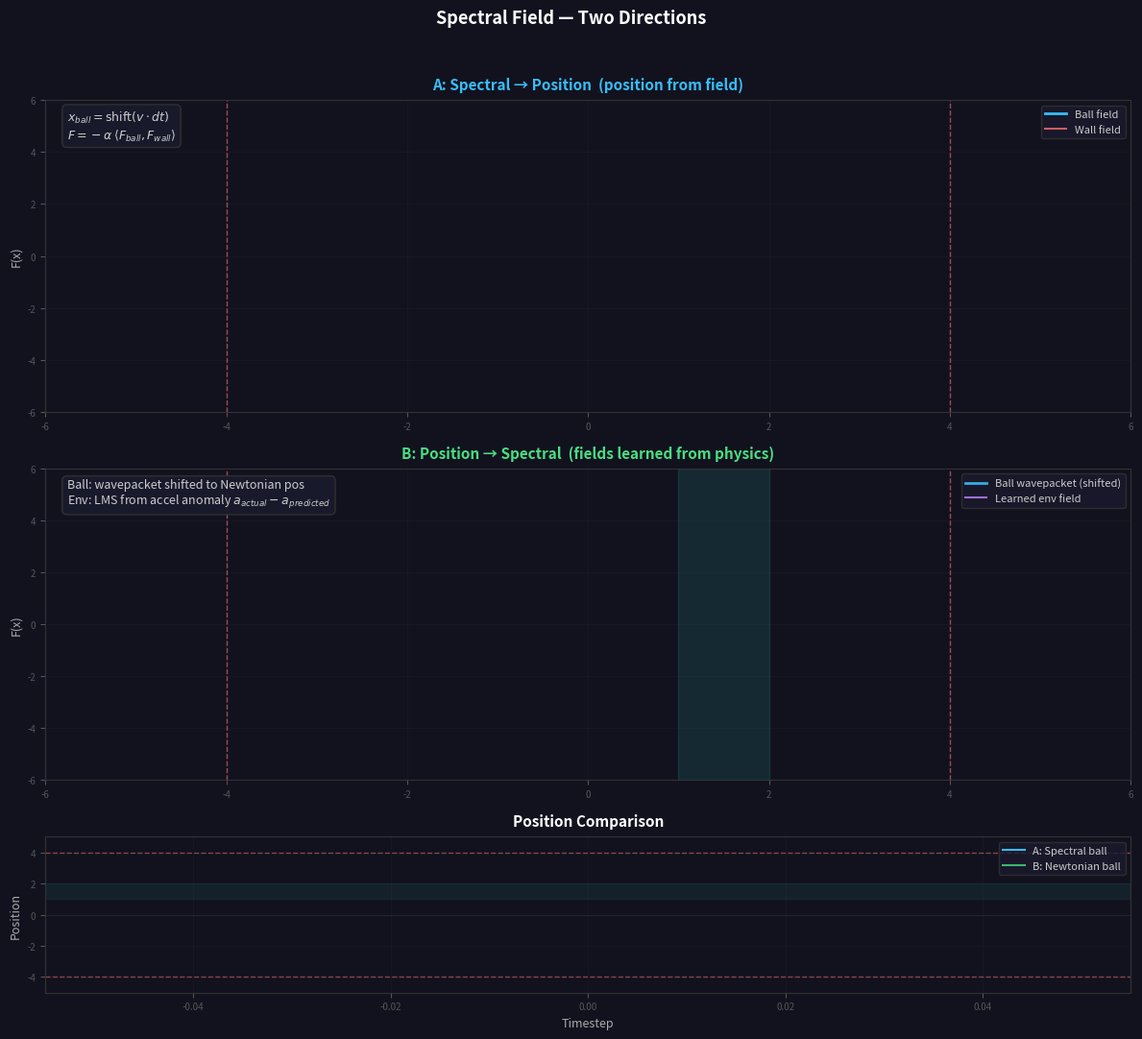

Write Python code to recreate this figure.
"""
1D Spectral Field Visualization — Two Directions
=================================================
Two parallel panels showing the same ball bouncing, computed two ways:

Panel A — Spectral → Position:
  Ball position comes FROM the spectral field.  Inner product force between
  ball and wall wavepackets drives Fourier-shift dynamics.  Position is read
  from the field.

Panel B — Position → Spectral:
  Newtonian ball bounces off hard walls.  Each timestep, LMS trains spectral
  coefficients for BOTH the ball AND the walls from the observed positions
  and bounce events.  The spectral fields emerge from the physics.

The viewer sees whether the two directions agree — does the spectral
representation faithfully capture Newtonian physics, and does spectral-native
dynamics reproduce it?

Usage:
    python training/spectral_field_viz.py              # runs until window closed
    python training/spectral_field_viz.py --save out.gif --frames 600  # save GIF
"""

from __future__ import annotations

import argparse
import itertools
from collections import deque
from pathlib import Path

import numpy as np
import matplotlib
import matplotlib.pyplot as plt
from matplotlib.animation import FuncAnimation

# ── constants ────────────────────────────────────────────────────────────────

COEFF_CLIP = 10.0

BG_COLOR = '#12121f'
BALL_COLOR = '#38bdf8'
WALL_COLOR = '#f87171'
INTERACT_COLOR = '#a78bfa'
NEWTON_COLOR = '#4ade80'
RECON_WALL_COLOR = '#fb923c'  # orange for reconstructed wall (legacy)
RESIDUAL_COLOR = '#facc15'   # yellow for LMS residual
ENV_FIELD_COLOR = '#c084fc'  # purple for learned environment field
PAD_COLOR = '#2dd4bf'        # teal for friction pad region marker
GRID_COLOR = '#444'
GRID_ALPHA = 0.15
LABEL_COLOR = '#aaa'
TITLE_COLOR = 'white'


# ── WavepacketObject ───────────────────────────────────────────────────────

class WavepacketObject:
    """Spectral wavepacket — all objects (ball, walls) use this same class."""

    def __init__(self, K: int, frequencies: np.ndarray, x0: float = 0.0,
                 mass: float = 1.0, v0: float = 0.0,
                 c_cos: np.ndarray | None = None,
                 c_sin: np.ndarray | None = None,
                 sigma: float = 0.8, amplitude: float = 1.5,
                 lr: float = 0.0):
        self.K = K
        self.k = np.asarray(frequencies, dtype=np.float64)
        self.mass = mass
        self.v = v0
        self.x = x0
        self.lr = lr

        if c_cos is not None and c_sin is not None:
            self.c_cos = np.array(c_cos, dtype=np.float64)
            self.c_sin = np.array(c_sin, dtype=np.float64)
        else:
            envelope = amplitude * np.exp(-self.k**2 * sigma**2 / 2)
            self.c_cos = envelope * np.cos(self.k * x0)
            self.c_sin = envelope * np.sin(self.k * x0)

    def _basis(self, x: float) -> np.ndarray:
        return np.concatenate([np.cos(self.k * x), np.sin(self.k * x)])

    @property
    def _c(self) -> np.ndarray:
        return np.concatenate([self.c_cos, self.c_sin])

    @_c.setter
    def _c(self, val: np.ndarray) -> None:
        self.c_cos = val[:self.K]
        self.c_sin = val[self.K:]

    def evaluate(self, x_domain: np.ndarray) -> np.ndarray:
        cos_b = np.cos(self.k[None, :] * x_domain[:, None])
        sin_b = np.sin(self.k[None, :] * x_domain[:, None])
        return cos_b @ self.c_cos + sin_b @ self.c_sin

    def predict(self, x: float) -> float:
        return float(self._c @ self._basis(x))

    def inner_product(self, other: 'WavepacketObject') -> float:
        return float(np.sum(self.c_cos * other.c_cos +
                            self.c_sin * other.c_sin))

    def update(self, x_target: float) -> float:
        """LMS update: train field to predict x_target at x_target.  Returns residual."""
        if self.lr <= 0:
            return 0.0
        basis = self._basis(x_target)
        pred = float(self._c @ basis)
        residual = x_target - pred
        c = self._c + self.lr * basis * residual
        np.clip(c, -COEFF_CLIP, COEFF_CLIP, out=c)
        self._c = c
        return residual

    def shift(self, delta: float) -> None:
        for j in range(self.K):
            angle = self.k[j] * delta
            ca, sa = np.cos(angle), np.sin(angle)
            oc, os = self.c_cos[j], self.c_sin[j]
            self.c_cos[j] = oc * ca - os * sa
            self.c_sin[j] = oc * sa + os * ca

    def step(self, force: float, dt: float) -> None:
        self.v += (force / self.mass) * dt
        delta = self.v * dt
        self.shift(delta)
        self.x += delta
        np.clip(self.c_cos, -COEFF_CLIP, COEFF_CLIP, out=self.c_cos)
        np.clip(self.c_sin, -COEFF_CLIP, COEFF_CLIP, out=self.c_sin)


def pretrain_wall_coefficients(K: int, frequencies: np.ndarray,
                               wall_positions: list[float],
                               lr: float = 0.15,
                               warmup_steps: int = 300) -> tuple[np.ndarray, np.ndarray]:
    c = np.zeros(2 * K, dtype=np.float64)
    k = np.asarray(frequencies, dtype=np.float64)
    for _ in range(warmup_steps):
        for x_w in wall_positions:
            basis = np.concatenate([np.cos(k * x_w), np.sin(k * x_w)])
            c += lr * basis * (x_w - c @ basis)
            np.clip(c, -COEFF_CLIP, COEFF_CLIP, out=c)
    return c[:K].copy(), c[K:].copy()


# ── animation ────────────────────────────────────────────────────────────────

def create_animation(K: int, frequencies: np.ndarray, alpha: float,
                     dt: float, ball_v0: float, wall_left: float,
                     wall_right: float, wall_warmup: int,
                     ball_sigma: float, ball_amplitude: float,
                     ball_lr: float, wall_mass: float,
                     pad_center: float, pad_width: float,
                     pad_friction: float,
                     interval: int, max_frames: int | None):
    x_domain = np.linspace(-6, 6, 500)
    window = 300
    pad_left = pad_center - pad_width / 2
    pad_right = pad_center + pad_width / 2

    # ════════════════════════════════════════════════════════════════════
    # PANEL A state: Spectral → Position
    # ════════════════════════════════════════════════════════════════════
    wall_c_cos, wall_c_sin = pretrain_wall_coefficients(
        K, frequencies, [wall_left, wall_right],
        lr=0.15, warmup_steps=wall_warmup)

    a_wall = WavepacketObject(
        K, frequencies, x0=0.0, mass=wall_mass, v0=0.0,
        c_cos=wall_c_cos.copy(), c_sin=wall_c_sin.copy())

    a_ball = WavepacketObject(
        K, frequencies, x0=0.0, mass=1.0, v0=ball_v0,
        sigma=ball_sigma, amplitude=ball_amplitude)

    a_hist_x = deque(maxlen=window)

    # ════════════════════════════════════════════════════════════════════
    # PANEL B state: Position → Spectral
    # ════════════════════════════════════════════════════════════════════
    newton = {'x': 0.0, 'v': ball_v0}

    # Ball field: Gaussian wavepacket, shifted to match Newtonian position
    b_ball = WavepacketObject(
        K, frequencies, x0=0.0, mass=1.0,
        sigma=ball_sigma, amplitude=ball_amplitude)

    # Environment field: starts empty, learns from acceleration anomalies.
    # No prior knowledge of walls or pads — discovers them from velocity changes.
    b_env = WavepacketObject(
        K, frequencies, x0=0.0, mass=wall_mass,
        c_cos=np.zeros(K), c_sin=np.zeros(K), lr=ball_lr)

    b_hist_x = deque(maxlen=window)

    # Shared
    history_t = deque(maxlen=window)
    state = {'t': 0, 'residual': 0.0, 'residual_x': 0.0, 'max_residual': 1.0}

    # ── figure: 2 field panels + position comparison ──────────────────
    fig, (ax_a, ax_b, ax_track) = plt.subplots(
        3, 1, figsize=(12, 11),
        gridspec_kw={'height_ratios': [2, 2, 1]})
    fig.patch.set_facecolor(BG_COLOR)
    fig.suptitle('Spectral Field — Two Directions',
                 color=TITLE_COLOR, fontsize=13, fontweight='bold', y=0.98)

    for ax in [ax_a, ax_b, ax_track]:
        ax.set_facecolor(BG_COLOR)
        ax.tick_params(colors='#555', labelsize=7)
        for spine in ax.spines.values():
            spine.set_color('#333')
        ax.grid(True, color=GRID_COLOR, alpha=GRID_ALPHA, linewidth=0.5)

    # ── Panel A: Spectral → Position ─────────────────────────────────
    ax_a.set_xlim(-6, 6)
    ax_a.set_ylim(-6, 6)
    ax_a.set_ylabel('F(x)', color=LABEL_COLOR, fontsize=9)
    ax_a.set_title('A: Spectral → Position  (position from field)',
                   color=BALL_COLOR, fontsize=11, fontweight='bold', pad=8)
    ax_a.axvline(wall_left, color=WALL_COLOR, ls='--', lw=1, alpha=0.6)
    ax_a.axvline(wall_right, color=WALL_COLOR, ls='--', lw=1, alpha=0.6)

    la_ball_field, = ax_a.plot(
        [], [], color=BALL_COLOR, lw=2, label='Ball field')
    la_wall_field, = ax_a.plot([], [], color=WALL_COLOR, lw=1.5, alpha=0.8,
                               label='Wall field')
    la_dot, = ax_a.plot([], [], 'o', color=BALL_COLOR, markersize=12,
                        zorder=5, markeredgecolor='white', markeredgewidth=1.5)
    la_arrow = [None]

    ax_a.text(0.02, 0.97,
              r'$x_{ball} = \mathrm{shift}(v \cdot dt)$'
              '\n'
              r'$F = -\alpha\,\langle F_{ball}, F_{wall}\rangle$',
              transform=ax_a.transAxes, color='#ccc', fontsize=9,
              verticalalignment='top',
              bbox=dict(boxstyle='round,pad=0.4', facecolor='#1a1a2e',
                        edgecolor='#333', alpha=0.9))
    ax_a.legend(loc='upper right', fontsize=8, facecolor='#1a1a2e',
                edgecolor='#333', labelcolor='#ccc')

    # ── Panel B: Position → Spectral ─────────────────────────────────
    ax_b.set_xlim(-6, 6)
    ax_b.set_ylim(-6, 6)
    ax_b.set_ylabel('F(x)', color=LABEL_COLOR, fontsize=9)
    ax_b.set_title('B: Position → Spectral  (fields learned from physics)',
                   color=NEWTON_COLOR, fontsize=11, fontweight='bold', pad=8)
    ax_b.axvline(wall_left, color=WALL_COLOR, ls='--', lw=1, alpha=0.6)
    ax_b.axvline(wall_right, color=WALL_COLOR, ls='--', lw=1, alpha=0.6)
    ax_b.axvspan(pad_left, pad_right, color=PAD_COLOR, alpha=0.12, zorder=0)

    lb_ball_field, = ax_b.plot([], [], color=BALL_COLOR, lw=2, alpha=0.9,
                               label='Ball wavepacket (shifted)')
    lb_env_field, = ax_b.plot([], [], color=ENV_FIELD_COLOR, lw=1.5,
                              alpha=0.8, label='Learned env field')
    lb_dot, = ax_b.plot([], [], 'o', color=NEWTON_COLOR, markersize=12,
                        zorder=5, markeredgecolor='white', markeredgewidth=1.5)
    lb_arrow = [None]
    lb_residual_arrow = [None]

    ax_b.text(0.02, 0.97,
              'Ball: wavepacket shifted to Newtonian pos'
              '\n'
              r'Env: LMS from accel anomaly $a_{actual} - a_{predicted}$',
              transform=ax_b.transAxes, color='#ccc', fontsize=9,
              verticalalignment='top',
              bbox=dict(boxstyle='round,pad=0.4', facecolor='#1a1a2e',
                        edgecolor='#333', alpha=0.9))
    ax_b.legend(loc='upper right', fontsize=8, facecolor='#1a1a2e',
                edgecolor='#333', labelcolor='#ccc')

    # ── Panel 3: position comparison ─────────────────────────────────
    ax_track.set_ylim(wall_left - 1, wall_right + 1)
    ax_track.set_xlabel('Timestep', color=LABEL_COLOR, fontsize=9)
    ax_track.set_ylabel('Position', color=LABEL_COLOR, fontsize=9)
    ax_track.set_title('Position Comparison',
                       color=TITLE_COLOR, fontsize=11, fontweight='bold', pad=8)
    ax_track.axhline(wall_left, color=WALL_COLOR, ls='--', lw=1, alpha=0.5)
    ax_track.axhline(wall_right, color=WALL_COLOR, ls='--', lw=1, alpha=0.5)
    ax_track.axhline(0, color='#555', ls='-', lw=0.5, alpha=0.3)
    ax_track.axhspan(pad_left, pad_right, color=PAD_COLOR,
                     alpha=0.08, zorder=0)

    lt_spectral, = ax_track.plot([], [], color=BALL_COLOR, lw=1.5,
                                 label='A: Spectral ball')
    lt_newton, = ax_track.plot([], [], color=NEWTON_COLOR, lw=1.5,
                               alpha=0.8, label='B: Newtonian ball')
    ax_track.legend(loc='upper right', fontsize=8, facecolor='#1a1a2e',
                    edgecolor='#333', labelcolor='#ccc')

    frame_text = ax_a.text(0.98, 0.02, '', transform=ax_a.transAxes,
                           color='#555', fontsize=8,
                           horizontalalignment='right')
    lb_vel_text = ax_b.text(0.98, 0.97, '', transform=ax_b.transAxes,
                            color=NEWTON_COLOR, fontsize=10,
                            fontweight='bold',
                            horizontalalignment='right',
                            verticalalignment='top')

    fig.tight_layout(rect=[0, 0, 1, 0.96])

    # ── animation ────────────────────────────────────────────────────

    def init():
        for line in [la_ball_field, la_wall_field,
                     lb_ball_field, lb_env_field,
                     lt_spectral, lt_newton]:
            line.set_data([], [])
        la_dot.set_data([], [])
        lb_dot.set_data([], [])
        frame_text.set_text('')
        lb_vel_text.set_text('')
        return ()

    def step(_frame):
        t = state['t']

        # ════════════════════════════════════════════════════════════
        # PANEL A: Spectral → Position
        # ════════════════════════════════════════════════════════════
        overlap_a = a_ball.inner_product(a_wall)
        force_a = -alpha * overlap_a

        a_ball.step(force_a, dt)
        a_wall.step(-force_a, dt)

        a_hist_x.append(a_ball.x)

        # ════════════════════════════════════════════════════════════
        # PANEL B: Position → Spectral
        # ════════════════════════════════════════════════════════════
        # Newtonian step — record velocity before and after
        v_before = newton['v']

        newton['x'] += newton['v'] * dt

        # Friction pad: decelerate proportional to velocity
        """l""
        if pad_left <= newton['x'] <= pad_right:
            newton['v'] += pad_friction * newton['v'] * dt
            """

        # Wall bounces
        if newton['x'] >= wall_right:
            newton['x'] = 2 * wall_right - newton['x']
            newton['v'] = -newton['v']
        elif newton['x'] <= wall_left:
            newton['x'] = 2 * wall_left - newton['x']
            newton['v'] = -newton['v']

        v_after = newton['v']
        nx = newton['x']

        # Shift ball wavepacket to match Newtonian position
        delta_b = nx - b_ball.x
        b_ball.shift(delta_b)
        b_ball.x = nx

        # ── Anomaly-based learning ──────────────────────────────
        # Observed acceleration vs predicted (from learned env field)
        a_actual = (v_after - v_before) / dt
        overlap_b = b_ball.inner_product(b_env)
        force_b = -alpha * overlap_b
        a_predicted = force_b / b_ball.mass
        a_residual = a_actual - a_predicted

        # LMS: update env field at ball position, scaled by anomaly
        # No knowledge of walls or pads — only the velocity anomaly
        anomaly_mag = abs(a_residual)
        if anomaly_mag > 0.1:
            n_lms = int(np.clip(anomaly_mag * 0.5, 1, 10))
            for _ in range(n_lms):
                b_env.update(nx)

        # Store residual for visualization
        state['residual'] = a_residual
        state['residual_x'] = nx

        b_hist_x.append(nx)
        history_t.append(t)
        state['t'] = t + 1

        # ── draw panel A ─────────────────────────────────────────
        a_ball_curve = a_ball.evaluate(x_domain)
        a_wall_curve = a_wall.evaluate(x_domain)
        la_ball_field.set_data(x_domain, a_ball_curve)
        la_wall_field.set_data(x_domain, a_wall_curve)
        la_dot.set_data([a_ball.x], [0])
        frame_text.set_text(f't={t}')

        # Force arrow on panel A
        if la_arrow[0] is not None:
            la_arrow[0].remove()
        adx = np.clip(force_a * 3.0, -2.5, 2.5)
        if abs(adx) > 0.05:
            la_arrow[0] = ax_a.annotate(
                '', xy=(a_ball.x + adx, 0), xytext=(a_ball.x, 0),
                arrowprops=dict(arrowstyle='->', color=INTERACT_COLOR,
                                lw=2.5, mutation_scale=15), zorder=6)
        else:
            la_arrow[0] = None

        # ── draw panel B ─────────────────────────────────────────
        b_ball_curve = b_ball.evaluate(x_domain)
        b_env_curve = b_env.evaluate(x_domain)
        lb_ball_field.set_data(x_domain, b_ball_curve)
        lb_env_field.set_data(x_domain, b_env_curve)
        lb_dot.set_data([nx], [0])
        lb_vel_text.set_text(f'v={newton["v"]:.2f}')

        # Force arrow on panel B (reconstructed force)
        if lb_arrow[0] is not None:
            lb_arrow[0].remove()
        bdx = np.clip(force_b * 3.0, -2.5, 2.5)
        if abs(bdx) > 0.05:
            lb_arrow[0] = ax_b.annotate(
                '', xy=(nx + bdx, 0), xytext=(nx, 0),
                arrowprops=dict(arrowstyle='->', color=INTERACT_COLOR,
                                lw=2.5, mutation_scale=15), zorder=6)
        else:
            lb_arrow[0] = None

        # Acceleration anomaly arrow (vertical, at ball position)
        if lb_residual_arrow[0] is not None:
            lb_residual_arrow[0].remove()
            lb_residual_arrow[0] = None
        r = state['residual']
        rx = state['residual_x']
        # Auto-scale with exponential decay
        state['max_residual'] = max(abs(r), state['max_residual'] * 0.98)
        mr = max(state['max_residual'], 0.01)
        rdy = np.clip(abs(r) / mr * 3.0, 0, 4.0)
        if abs(rdy) > 0.05:
            lb_residual_arrow[0] = ax_b.annotate(
                '', xy=(rx, rdy), xytext=(rx, 0),
                arrowprops=dict(arrowstyle='->', color=RESIDUAL_COLOR,
                                lw=2.5, mutation_scale=15),
                zorder=7)

        # ── draw panel 3: position comparison ────────────────────
        ts = np.array(history_t)
        lt_spectral.set_data(ts, np.array(a_hist_x))
        lt_newton.set_data(ts, np.array(b_hist_x))
        if len(ts) > 1:
            ax_track.set_xlim(ts[0], ts[-1] + 1)

        return ()

    frames = range(max_frames) if max_frames is not None else itertools.count()
    anim = FuncAnimation(fig, step, frames=frames, init_func=init,
                         interval=interval, blit=False, repeat=False)
    return fig, anim


# ── main ─────────────────────────────────────────────────────────────────────

def main():
    parser = argparse.ArgumentParser(
        description='1D Spectral Field Visualization — Two Directions')
    parser.add_argument('--save', type=str, default=None,
                        help='Save animation to file (e.g. out.gif)')
    parser.add_argument('--K', type=int, default=8,
                        help='Number of spectral components (default: 8)')
    parser.add_argument('--alpha', type=float, default=0.15,
                        help='Force coupling strength (default: 0.15)')
    parser.add_argument('--lr', type=float, default=0.15,
                        help='LMS learning rate (default: 0.15)')
    parser.add_argument('--frames', type=int, default=None,
                        help='Frame limit (default: infinite, required for --save)')
    parser.add_argument('--pad-center', type=float, default=1.5,
                        help='Friction pad center position (default: 1.5)')
    parser.add_argument('--pad-width', type=float, default=1.0,
                        help='Friction pad width (default: 1.0)')
    parser.add_argument('--pad-friction', type=float, default=0.3,
                        help='Friction pad coefficient mu (default: 0.3)')
    args = parser.parse_args()

    if args.save and args.frames is None:
        parser.error('--frames is required when using --save')

    K = args.K
    if K == 8:
        frequencies = np.array([0.3, 0.6, 1.0, 1.4, 1.9, 2.4, 3.0, 3.7])
    elif K == 4:
        frequencies = np.array([0.3, 0.7, 1.5, 2.5])
    else:
        frequencies = np.linspace(0.3, 3.7, K)

    if args.save:
        matplotlib.use('Agg')

    fig, anim = create_animation(
        K=K,
        frequencies=frequencies,
        alpha=args.alpha,
        dt=0.05,
        ball_v0=0.8,
        wall_left=-4.0,
        wall_right=4.0,
        wall_warmup=300,
        ball_sigma=0.8,
        ball_amplitude=1.5,
        ball_lr=args.lr,
        wall_mass=1e6,
        pad_center=args.pad_center,
        pad_width=args.pad_width,
        pad_friction=args.pad_friction,
        interval=50,
        max_frames=args.frames,
    )

    if args.save:
        save_path = Path(args.save)
        if save_path.suffix == '.gif':
            anim.save(str(save_path), writer='pillow', fps=20)
        else:
            anim.save(str(save_path), fps=20)
        print(f'Saved to {save_path}')
    else:
        plt.show()


if __name__ == '__main__':
    main()
